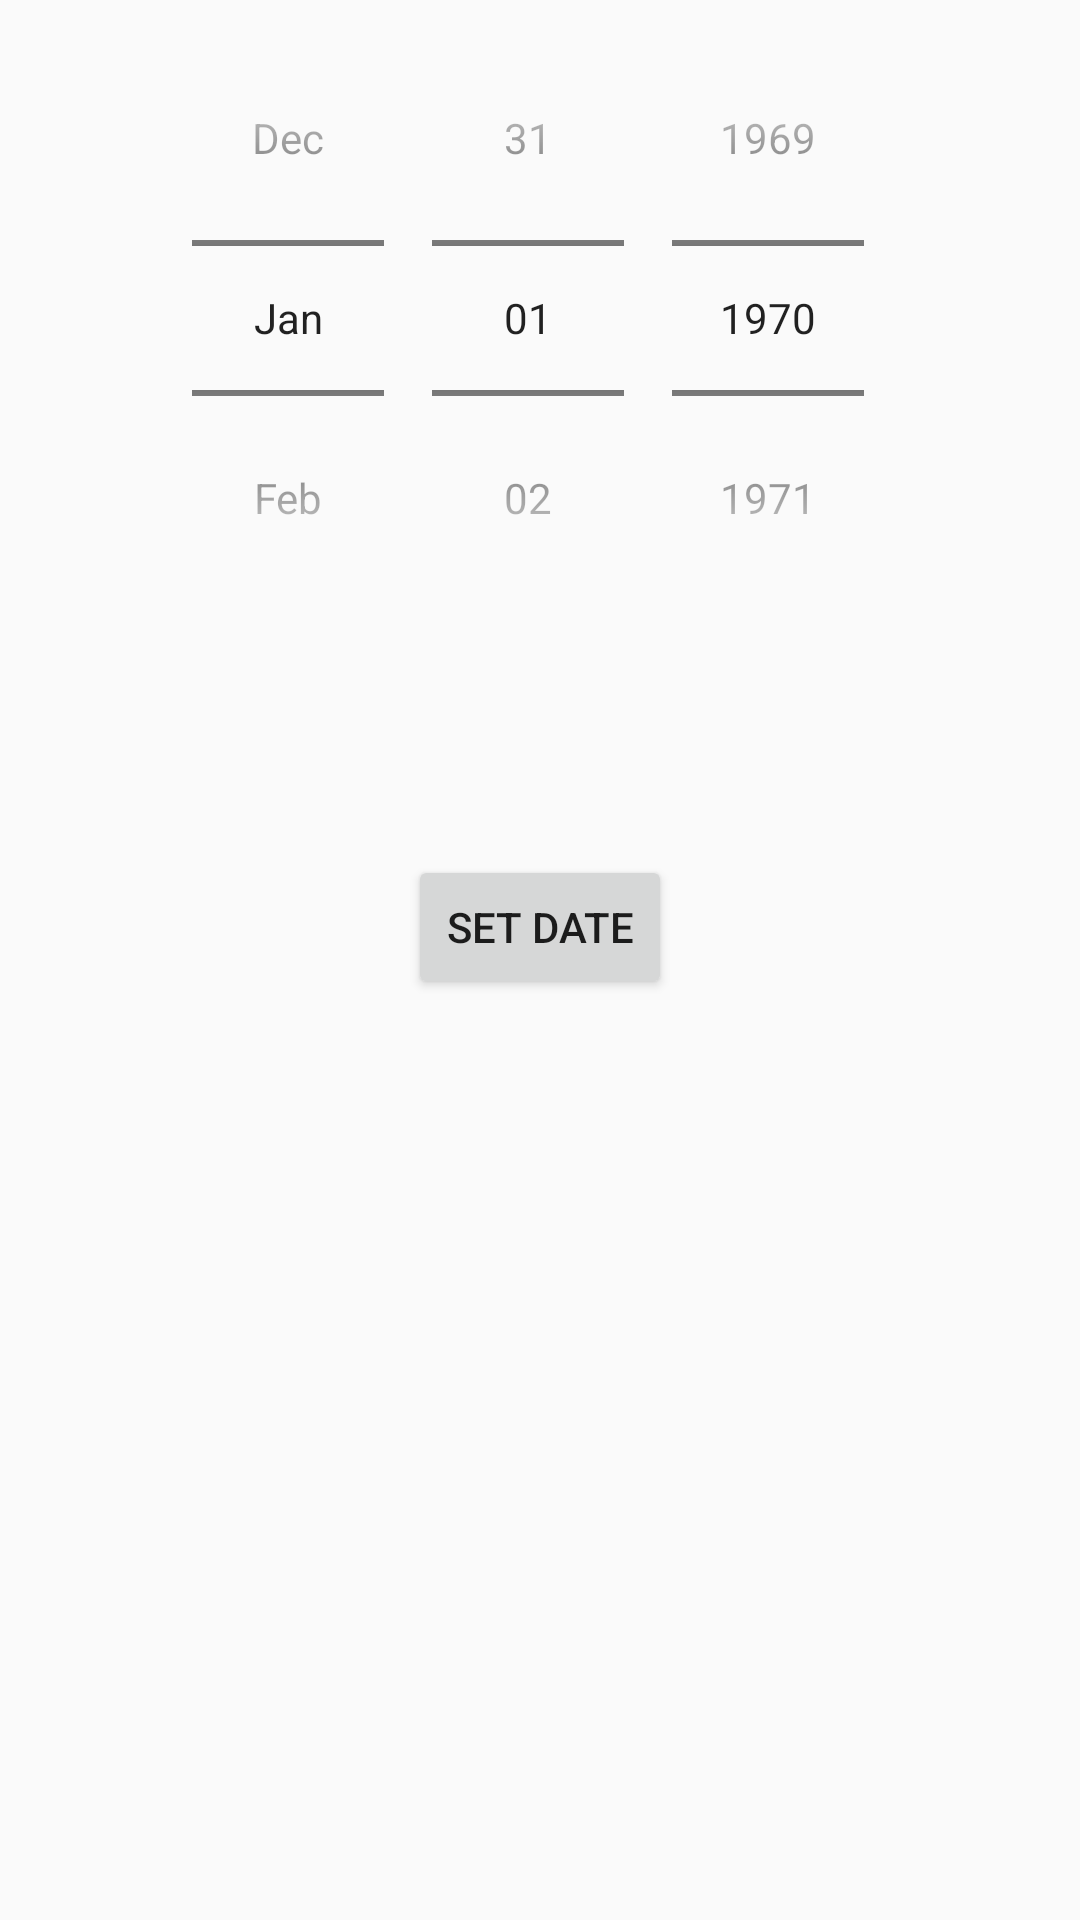

Here is an Android app screen rendered from its layout file. Give the layout XML and the strings, colors and styles it references.
<!-- AndroidManifest.xml: application theme AppTheme -->
<!-- res/layout/activity_date.xml -->
<RelativeLayout xmlns:android="http://schemas.android.com/apk/res/android"
    xmlns:tools="http://schemas.android.com/tools" android:layout_width="match_parent"
    android:layout_height="match_parent" android:paddingLeft="@dimen/activity_horizontal_margin"
    android:paddingRight="@dimen/activity_horizontal_margin"
    android:paddingTop="@dimen/activity_vertical_margin"
    android:paddingBottom="@dimen/activity_vertical_margin"
    tools:context="edu.sdsu.cs.assignment2.DateActivity">


    <Button
        android:layout_width="wrap_content"
        android:layout_height="wrap_content"
        android:text="Set Date"
        android:id="@+id/buttonSetDate"
        android:layout_below="@+id/datePicker"
        android:layout_centerHorizontal="true"
        android:layout_marginTop="73dp" />

    <DatePicker
        android:layout_width="wrap_content"
        android:layout_height="wrap_content"
        android:id="@+id/datePicker"
        android:calendarViewShown="false"
        android:datePickerMode="spinner"
        android:layout_alignParentTop="true"
        android:layout_centerHorizontal="true" />
</RelativeLayout>
<!-- resources referenced by this layout -->
<resources>
  <style name="AppTheme" parent="Theme.AppCompat.Light.DarkActionBar">
          
      </style>
</resources>
